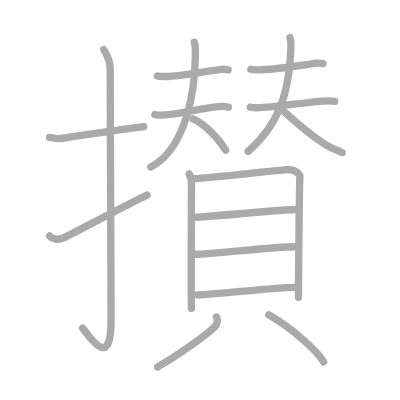
t = 0.00 s
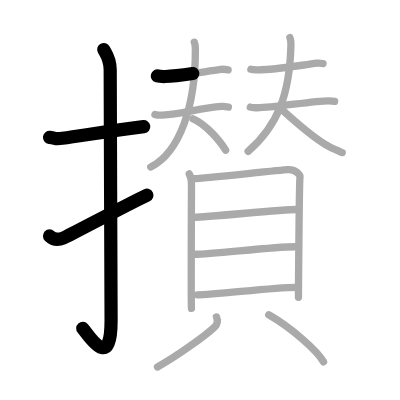
t = 3.50 s
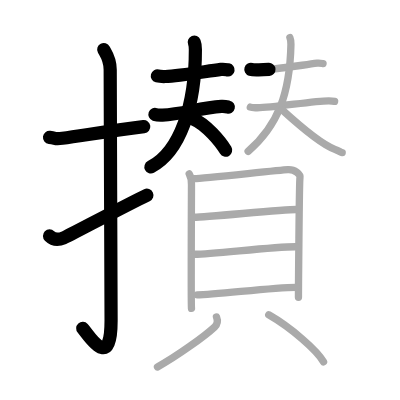
t = 7.25 s
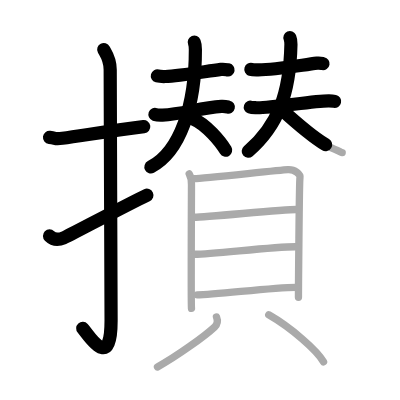
t = 10.75 s
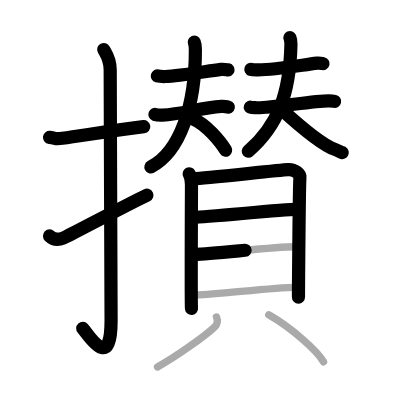
t = 14.50 s
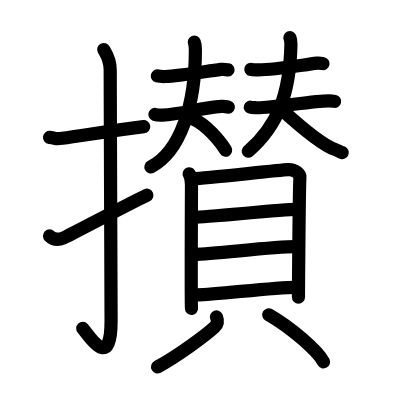
t = 18.00 s

The animated SVG that drew these frames (rendered in a browser with its animation timeline set to each time). Animation: 18 SMIL elements (animate=18); one cycle of 18.00 s.

<?xml version="1.0" standalone="no"?>
<!DOCTYPE svg PUBLIC "-//W3C//DTD SVG 1.1//EN"   "http://www.w3.org/Graphics/SVG/1.1/DTD/svg11.dtd">
<svg width="400px" height="400px"  version="1.1" xmlns="http://www.w3.org/2000/svg">
  <defs>
    <marker id="Triangle" viewBox="0 0 10 10" refX="0" refY="5" markerUnits="strokeWidth" markerWidth="3" style="stroke-opacity:0%;fill:#aaaaaa;" markerHeight="2" orient="auto">
      <path d="M 0 0 L 10 5 L 0 10 z" />
    </marker>
    
    <marker id="Arrow" viewBox="0 0 10 10" refX="5" refY="5" markerUnits="strokeWidth" markerWidth="1.8" style="stroke-opacity:0%;fill:#770000;" markerHeight="2" orient="auto">
      <path d="M 0 4 L 6 4 L 4 1 L 10 5 L 4 9 L 6 6 L 0 6 z" />
        <circle cx="5" cy="5" r="5" />
      </marker>
    
    <marker id="TriangleRed" viewBox="0 0 10 10" refX="0" refY="5" markerUnits="strokeWidth" markerWidth="3" style="stroke-opacity:0%;fill:#CC0000;" markerHeight="2" orient="auto">
      <path d="M 0 0 L 10 5 L 0 10 z" />
    </marker>
    
    <marker id="ArrowRed" viewBox="0 0 10 10" refX="5" refY="5" markerUnits="strokeWidth" markerWidth="1.8" style="stroke-opacity:0%;fill:#CC0000;" markerHeight="2" orient="auto">
      <path d="M 0 4 L 6 4 L 4 1 L 10 5 L 4 9 L 6 6 L 0 6 z" />
        <circle cx="5" cy="5" r="5" />
      </marker>
    
  </defs>
  
  <path style="fill:#ffffff; fill-opacity:100%; fill-rule:evenodd; stroke-width:0;" d="M 0 0 L 400px 0 L 400px 400px L 0 400px L 0 0" />

  <g transform="scale(3.6697247706422 3.6697247706422)">
<path style="fill:none; fill-opacity:0%; fill-rule:evenodd; stroke:#aaaaaa; stroke-opacity:100%; stroke-width: 1.5pt; stroke-linejoin:round; stroke-linecap:round;" d="M13.5 37.42c2.08 0.25 1.27 0.55 3.5 0.25c5.5-0.75 13-2 22.17-3.17"></path>
<path style="fill:none; fill-opacity:0%; fill-rule:evenodd; stroke:#aaaaaa; stroke-opacity:100%; stroke-width: 1.5pt; stroke-linejoin:round; stroke-linecap:round;" d="M28.27 13.5c0.48 0.92 1.76 2.49 1.76 5.52c0 15.23 0.24 56.96 0.24 68.4c0 14.25-6.32 3.53-7.77 2"></path>
<path style="fill:none; fill-opacity:0%; fill-rule:evenodd; stroke:#aaaaaa; stroke-opacity:100%; stroke-width: 1.5pt; stroke-linejoin:round; stroke-linecap:round;" d="M13.5 64.3c0.8 0.79 2.08 1.25 3.86 0.52c1.05-0.43 18.26-9.59 22.7-11.65"></path>
<path style="fill:none; fill-opacity:0%; fill-rule:evenodd; stroke:#aaaaaa; stroke-opacity:100%; stroke-width: 1.5pt; stroke-linejoin:round; stroke-linecap:round;" d="M42.88 20.7c0.56 0.15 1.58 0.16 2.14 0.15c3.98-0.1 10.73-1.35 15.18-1.94c0.92-0.12 1.49 0.07 1.95 0.14"></path>
<path style="fill:none; fill-opacity:0%; fill-rule:evenodd; stroke:#aaaaaa; stroke-opacity:100%; stroke-width: 1.5pt; stroke-linejoin:round; stroke-linecap:round;" d="M42.22 31.18c0.54 0.19 1.51 0.22 2.05 0.19c5.3-0.27 10.3-1.96 16.09-2.37c0.89-0.06 1.43 0.09 1.87 0.19"></path>
<path style="fill:none; fill-opacity:0%; fill-rule:evenodd; stroke:#aaaaaa; stroke-opacity:100%; stroke-width: 1.5pt; stroke-linejoin:round; stroke-linecap:round;" d="M52.95 11.5c0.21 0.52 0.29 1 0.29 2.01c0.05 15.41-4.26 27.95-12.16 31.99"></path>
<path style="fill:none; fill-opacity:0%; fill-rule:evenodd; stroke:#aaaaaa; stroke-opacity:100%; stroke-width: 1.5pt; stroke-linejoin:round; stroke-linecap:round;" d="M52.61 32.38c3.59 1.51 7.49 6.23 8.88 8.56"></path>
<path style="fill:none; fill-opacity:0%; fill-rule:evenodd; stroke:#aaaaaa; stroke-opacity:100%; stroke-width: 1.5pt; stroke-linejoin:round; stroke-linecap:round;" d="M68.36 18.89c0.46 0.14 1.3 0.13 1.76 0.14c4.43 0.08 11.64-1.23 16.3-1.82c0.75-0.09 1.23 0.06 1.61 0.13"></path>
<path style="fill:none; fill-opacity:0%; fill-rule:evenodd; stroke:#aaaaaa; stroke-opacity:100%; stroke-width: 1.5pt; stroke-linejoin:round; stroke-linecap:round;" d="M68.21 29.2c0.44 0.16 1.24 0.14 1.68 0.16c3.86 0.14 15.8-1.95 19.75-1.89c0.73 0.01 1.17 0.07 1.54 0.15"></path>
<path style="fill:none; fill-opacity:0%; fill-rule:evenodd; stroke:#aaaaaa; stroke-opacity:100%; stroke-width: 1.5pt; stroke-linejoin:round; stroke-linecap:round;" d="M79 10.25c0.2 0.47 0.3 0.92 0.28 1.83C79 25.5 75.75 34.25 67.61 41.25"></path>
<path style="fill:none; fill-opacity:0%; fill-rule:evenodd; stroke:#aaaaaa; stroke-opacity:100%; stroke-width: 1.5pt; stroke-linejoin:round; stroke-linecap:round;" d="M76.85 29.92c3.71 3.38 10.6 9.39 14.4 10.79c1.28 0.47 1.49 0.81 2 0.87"></path>
<path style="fill:none; fill-opacity:0%; fill-rule:evenodd; stroke:#aaaaaa; stroke-opacity:100%; stroke-width: 1.5pt; stroke-linejoin:round; stroke-linecap:round;" d="M51.56 47.37c0.45 0.78 0.62 1.86 0.62 2.91c0 1.04-0.15 32.7 0 33.75"></path>
<path style="fill:none; fill-opacity:0%; fill-rule:evenodd; stroke:#aaaaaa; stroke-opacity:100%; stroke-width: 1.5pt; stroke-linejoin:round; stroke-linecap:round;" d="M52.93 48.69c2.57-0.13 23.15-2.3 25.49-2.45c1.95-0.13 3.49 1.23 3.32 2.19c-0.21 1.23-0.41 31.79-0.41 32.57"></path>
<path style="fill:none; fill-opacity:0%; fill-rule:evenodd; stroke:#aaaaaa; stroke-opacity:100%; stroke-width: 1.5pt; stroke-linejoin:round; stroke-linecap:round;" d="M52.89 59.2c3.67 0 23.78-2.12 27.9-2.12"></path>
<path style="fill:none; fill-opacity:0%; fill-rule:evenodd; stroke:#aaaaaa; stroke-opacity:100%; stroke-width: 1.5pt; stroke-linejoin:round; stroke-linecap:round;" d="M53.1 69.29c5.1 0 20.77-2.06 27.38-2.06"></path>
<path style="fill:none; fill-opacity:0%; fill-rule:evenodd; stroke:#aaaaaa; stroke-opacity:100%; stroke-width: 1.5pt; stroke-linejoin:round; stroke-linecap:round;" d="M53.76 80.35c5.11 0 20.27-2.06 26.88-2.06"></path>
<path style="fill:none; fill-opacity:0%; fill-rule:evenodd; stroke:#aaaaaa; stroke-opacity:100%; stroke-width: 1.5pt; stroke-linejoin:round; stroke-linecap:round;" d="M58.99 86.37c0.44 1.12 0.37 1.92-0.5 2.73c-2.64 2.46-10.29 7.99-15.58 10.89"></path>
<path style="fill:none; fill-opacity:0%; fill-rule:evenodd; stroke:#aaaaaa; stroke-opacity:100%; stroke-width: 1.5pt; stroke-linejoin:round; stroke-linecap:round;" d="M73.23 85.77c6.08 3.48 13.28 9.79 14.94 12.84"></path>

<path style="fill:none; fill-opacity:0%; fill-rule:evenodd; stroke:#000000; stroke-opacity:100%; stroke-width: 2.7pt; stroke-linejoin:round; stroke-linecap:round;" d="M13.5 37.42c2.08 0.25 1.27 0.55 3.5 0.25c5.5-0.75 13-2 22.17-3.17" pathLength="100" stroke-dashoffset="100" stroke-dasharray="100 105"><animate id="dashAnim1" attributeName="stroke-dashoffset" from="100" to="0" dur="1s" calcMode="linear" fill="freeze"/></path>
<path style="fill:none; fill-opacity:0%; fill-rule:evenodd; stroke:#000000; stroke-opacity:100%; stroke-width: 2.7pt; stroke-linejoin:round; stroke-linecap:round;" d="M28.27 13.5c0.48 0.92 1.76 2.49 1.76 5.52c0 15.23 0.24 56.96 0.24 68.4c0 14.25-6.32 3.53-7.77 2" pathLength="100" stroke-dashoffset="100" stroke-dasharray="100 105"><animate id="dashAnim2" attributeName="stroke-dashoffset" from="100" to="0" dur="1s" calcMode="linear" begin="dashAnim1.end" fill="freeze"/></path>
<path style="fill:none; fill-opacity:0%; fill-rule:evenodd; stroke:#000000; stroke-opacity:100%; stroke-width: 2.7pt; stroke-linejoin:round; stroke-linecap:round;" d="M13.5 64.3c0.8 0.79 2.08 1.25 3.86 0.52c1.05-0.43 18.26-9.59 22.7-11.65" pathLength="100" stroke-dashoffset="100" stroke-dasharray="100 105"><animate id="dashAnim3" attributeName="stroke-dashoffset" from="100" to="0" dur="1s" calcMode="linear" begin="dashAnim2.end" fill="freeze"/></path>
<path style="fill:none; fill-opacity:0%; fill-rule:evenodd; stroke:#000000; stroke-opacity:100%; stroke-width: 2.7pt; stroke-linejoin:round; stroke-linecap:round;" d="M42.88 20.7c0.56 0.15 1.58 0.16 2.14 0.15c3.98-0.1 10.73-1.35 15.18-1.94c0.92-0.12 1.49 0.07 1.95 0.14" pathLength="100" stroke-dashoffset="100" stroke-dasharray="100 105"><animate id="dashAnim4" attributeName="stroke-dashoffset" from="100" to="0" dur="1s" calcMode="linear" begin="dashAnim3.end" fill="freeze"/></path>
<path style="fill:none; fill-opacity:0%; fill-rule:evenodd; stroke:#000000; stroke-opacity:100%; stroke-width: 2.7pt; stroke-linejoin:round; stroke-linecap:round;" d="M42.22 31.18c0.54 0.19 1.51 0.22 2.05 0.19c5.3-0.27 10.3-1.96 16.09-2.37c0.89-0.06 1.43 0.09 1.87 0.19" pathLength="100" stroke-dashoffset="100" stroke-dasharray="100 105"><animate id="dashAnim5" attributeName="stroke-dashoffset" from="100" to="0" dur="1s" calcMode="linear" begin="dashAnim4.end" fill="freeze"/></path>
<path style="fill:none; fill-opacity:0%; fill-rule:evenodd; stroke:#000000; stroke-opacity:100%; stroke-width: 2.7pt; stroke-linejoin:round; stroke-linecap:round;" d="M52.95 11.5c0.21 0.52 0.29 1 0.29 2.01c0.05 15.41-4.26 27.95-12.16 31.99" pathLength="100" stroke-dashoffset="100" stroke-dasharray="100 105"><animate id="dashAnim6" attributeName="stroke-dashoffset" from="100" to="0" dur="1s" calcMode="linear" begin="dashAnim5.end" fill="freeze"/></path>
<path style="fill:none; fill-opacity:0%; fill-rule:evenodd; stroke:#000000; stroke-opacity:100%; stroke-width: 2.7pt; stroke-linejoin:round; stroke-linecap:round;" d="M52.61 32.38c3.59 1.51 7.49 6.23 8.88 8.56" pathLength="100" stroke-dashoffset="100" stroke-dasharray="100 105"><animate id="dashAnim7" attributeName="stroke-dashoffset" from="100" to="0" dur="1s" calcMode="linear" begin="dashAnim6.end" fill="freeze"/></path>
<path style="fill:none; fill-opacity:0%; fill-rule:evenodd; stroke:#000000; stroke-opacity:100%; stroke-width: 2.7pt; stroke-linejoin:round; stroke-linecap:round;" d="M68.36 18.89c0.46 0.14 1.3 0.13 1.76 0.14c4.43 0.08 11.64-1.23 16.3-1.82c0.75-0.09 1.23 0.06 1.61 0.13" pathLength="100" stroke-dashoffset="100" stroke-dasharray="100 105"><animate id="dashAnim8" attributeName="stroke-dashoffset" from="100" to="0" dur="1s" calcMode="linear" begin="dashAnim7.end" fill="freeze"/></path>
<path style="fill:none; fill-opacity:0%; fill-rule:evenodd; stroke:#000000; stroke-opacity:100%; stroke-width: 2.7pt; stroke-linejoin:round; stroke-linecap:round;" d="M68.21 29.2c0.44 0.16 1.24 0.14 1.68 0.16c3.86 0.14 15.8-1.95 19.75-1.89c0.73 0.01 1.17 0.07 1.54 0.15" pathLength="100" stroke-dashoffset="100" stroke-dasharray="100 105"><animate id="dashAnim9" attributeName="stroke-dashoffset" from="100" to="0" dur="1s" calcMode="linear" begin="dashAnim8.end" fill="freeze"/></path>
<path style="fill:none; fill-opacity:0%; fill-rule:evenodd; stroke:#000000; stroke-opacity:100%; stroke-width: 2.7pt; stroke-linejoin:round; stroke-linecap:round;" d="M79 10.25c0.2 0.47 0.3 0.92 0.28 1.83C79 25.5 75.75 34.25 67.61 41.25" pathLength="100" stroke-dashoffset="100" stroke-dasharray="100 105"><animate id="dashAnim10" attributeName="stroke-dashoffset" from="100" to="0" dur="1s" calcMode="linear" begin="dashAnim9.end" fill="freeze"/></path>
<path style="fill:none; fill-opacity:0%; fill-rule:evenodd; stroke:#000000; stroke-opacity:100%; stroke-width: 2.7pt; stroke-linejoin:round; stroke-linecap:round;" d="M76.85 29.92c3.71 3.38 10.6 9.39 14.4 10.79c1.28 0.47 1.49 0.81 2 0.87" pathLength="100" stroke-dashoffset="100" stroke-dasharray="100 105"><animate id="dashAnim11" attributeName="stroke-dashoffset" from="100" to="0" dur="1s" calcMode="linear" begin="dashAnim10.end" fill="freeze"/></path>
<path style="fill:none; fill-opacity:0%; fill-rule:evenodd; stroke:#000000; stroke-opacity:100%; stroke-width: 2.7pt; stroke-linejoin:round; stroke-linecap:round;" d="M51.56 47.37c0.45 0.78 0.62 1.86 0.62 2.91c0 1.04-0.15 32.7 0 33.75" pathLength="100" stroke-dashoffset="100" stroke-dasharray="100 105"><animate id="dashAnim12" attributeName="stroke-dashoffset" from="100" to="0" dur="1s" calcMode="linear" begin="dashAnim11.end" fill="freeze"/></path>
<path style="fill:none; fill-opacity:0%; fill-rule:evenodd; stroke:#000000; stroke-opacity:100%; stroke-width: 2.7pt; stroke-linejoin:round; stroke-linecap:round;" d="M52.93 48.69c2.57-0.13 23.15-2.3 25.49-2.45c1.95-0.13 3.49 1.23 3.32 2.19c-0.21 1.23-0.41 31.79-0.41 32.57" pathLength="100" stroke-dashoffset="100" stroke-dasharray="100 105"><animate id="dashAnim13" attributeName="stroke-dashoffset" from="100" to="0" dur="1s" calcMode="linear" begin="dashAnim12.end" fill="freeze"/></path>
<path style="fill:none; fill-opacity:0%; fill-rule:evenodd; stroke:#000000; stroke-opacity:100%; stroke-width: 2.7pt; stroke-linejoin:round; stroke-linecap:round;" d="M52.89 59.2c3.67 0 23.78-2.12 27.9-2.12" pathLength="100" stroke-dashoffset="100" stroke-dasharray="100 105"><animate id="dashAnim14" attributeName="stroke-dashoffset" from="100" to="0" dur="1s" calcMode="linear" begin="dashAnim13.end" fill="freeze"/></path>
<path style="fill:none; fill-opacity:0%; fill-rule:evenodd; stroke:#000000; stroke-opacity:100%; stroke-width: 2.7pt; stroke-linejoin:round; stroke-linecap:round;" d="M53.1 69.29c5.1 0 20.77-2.06 27.38-2.06" pathLength="100" stroke-dashoffset="100" stroke-dasharray="100 105"><animate id="dashAnim15" attributeName="stroke-dashoffset" from="100" to="0" dur="1s" calcMode="linear" begin="dashAnim14.end" fill="freeze"/></path>
<path style="fill:none; fill-opacity:0%; fill-rule:evenodd; stroke:#000000; stroke-opacity:100%; stroke-width: 2.7pt; stroke-linejoin:round; stroke-linecap:round;" d="M53.76 80.35c5.11 0 20.27-2.06 26.88-2.06" pathLength="100" stroke-dashoffset="100" stroke-dasharray="100 105"><animate id="dashAnim16" attributeName="stroke-dashoffset" from="100" to="0" dur="1s" calcMode="linear" begin="dashAnim15.end" fill="freeze"/></path>
<path style="fill:none; fill-opacity:0%; fill-rule:evenodd; stroke:#000000; stroke-opacity:100%; stroke-width: 2.7pt; stroke-linejoin:round; stroke-linecap:round;" d="M58.99 86.37c0.44 1.12 0.37 1.92-0.5 2.73c-2.64 2.46-10.29 7.99-15.58 10.89" pathLength="100" stroke-dashoffset="100" stroke-dasharray="100 105"><animate id="dashAnim17" attributeName="stroke-dashoffset" from="100" to="0" dur="1s" calcMode="linear" begin="dashAnim16.end" fill="freeze"/></path>
<path style="fill:none; fill-opacity:0%; fill-rule:evenodd; stroke:#000000; stroke-opacity:100%; stroke-width: 2.7pt; stroke-linejoin:round; stroke-linecap:round;" d="M73.23 85.77c6.08 3.48 13.28 9.79 14.94 12.84" pathLength="100" stroke-dashoffset="100" stroke-dasharray="100 105"><animate id="dashAnim18" attributeName="stroke-dashoffset" from="100" to="0" dur="1s" calcMode="linear" begin="dashAnim17.end" fill="freeze"/></path>

</g>

</svg>  
          
